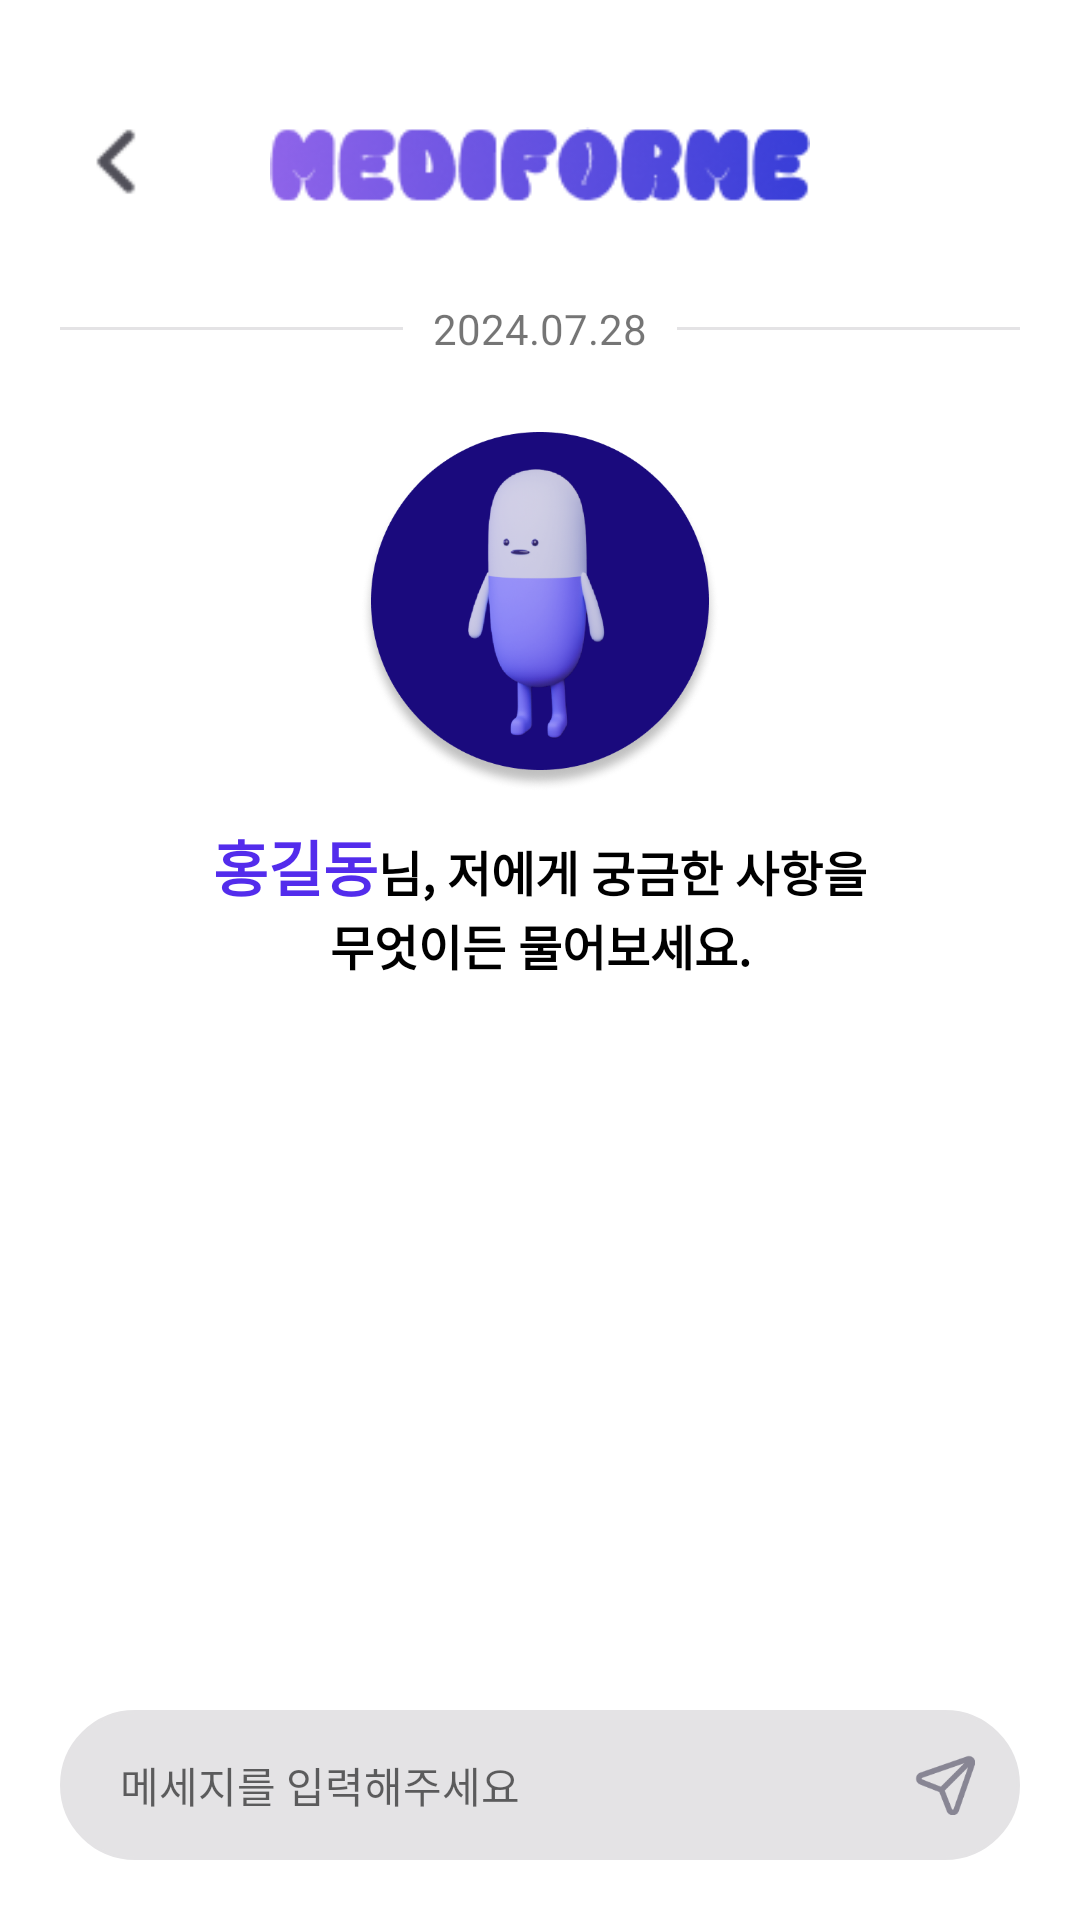

The Android layout XML behind this screen, and the referenced resources:
<!-- AndroidManifest.xml: application theme Theme.MediForMe -->
<!-- res/layout/fragment_chat.xml -->
<?xml version="1.0" encoding="utf-8"?>
<androidx.constraintlayout.widget.ConstraintLayout xmlns:android="http://schemas.android.com/apk/res/android"
    android:layout_width="match_parent"
    android:layout_height="match_parent"
    xmlns:app="http://schemas.android.com/apk/res-auto"
    android:background="@color/white">

    

    <ImageView
        android:id="@+id/how_today_backBtn_IV"
        android:layout_width="43dp"
        android:layout_height="43dp"
        app:layout_constraintStart_toStartOf="parent"
        app:layout_constraintTop_toTopOf="parent"
        android:src="@drawable/ic_back_btn"
        android:layout_marginStart="20dp"
        android:layout_marginTop="30dp"

        />

    <ImageView
        android:id="@+id/home_logo_IV"
        android:layout_width="180dp"
        android:layout_height="30dp"
        android:src="@drawable/ic_mediformelogo"
        app:layout_constraintTop_toTopOf="parent"
        android:layout_marginTop="40dp"
        app:layout_constraintStart_toStartOf="parent"
        app:layout_constraintEnd_toEndOf="parent"
        />

    <ScrollView
        android:layout_width="match_parent"
        android:layout_height="0dp"
        android:layout_marginTop="30dp"
        app:layout_constraintBottom_toTopOf="@id/message_LL"
        app:layout_constraintEnd_toEndOf="parent"
        app:layout_constraintHorizontal_bias="1.0"
        app:layout_constraintStart_toStartOf="parent"
        app:layout_constraintTop_toBottomOf="@+id/home_logo_IV"
        app:layout_constraintVertical_bias="0.0">

        <androidx.constraintlayout.widget.ConstraintLayout
            android:layout_width="wrap_content"
            android:layout_height="wrap_content">

            <LinearLayout
                android:id="@+id/chat_day_LL"
                android:layout_width="match_parent"
                android:layout_height="wrap_content"
                android:layout_marginStart="20dp"
                android:layout_marginEnd="20dp"
                android:gravity="center_vertical"
                android:orientation="horizontal"
                app:layout_constraintEnd_toEndOf="parent"
                app:layout_constraintStart_toStartOf="parent"
                app:layout_constraintTop_toTopOf="parent">

                <View
                    android:layout_width="0dp"
                    android:layout_height="1dp"
                    android:layout_weight="1"
                    android:background="@color/stroke" />

                <TextView
                    android:id="@+id/home_date"
                    android:layout_width="wrap_content"
                    android:layout_height="wrap_content"
                    android:paddingHorizontal="10dp"
                    android:text="2024.07.28"
                    android:textSize="14sp" />

                <View
                    android:layout_width="0dp"
                    android:layout_height="1dp"
                    android:layout_weight="1"
                    android:background="@color/stroke" />
            </LinearLayout>

            <ImageView
                android:id="@+id/chat_profile_IV"
                android:layout_width="120dp"
                android:layout_height="120dp"
                android:layout_marginTop="25dp"
                android:src="@drawable/ic_profile"
                app:layout_constraintEnd_toEndOf="parent"
                app:layout_constraintStart_toStartOf="parent"
                app:layout_constraintTop_toBottomOf="@+id/chat_day_LL" />

            <LinearLayout
                android:id="@+id/chat_text_LL"
                android:layout_width="wrap_content"
                android:layout_height="wrap_content"
                android:layout_marginTop="10dp"
                android:orientation="horizontal"
                app:layout_constraintEnd_toEndOf="parent"
                app:layout_constraintStart_toStartOf="parent"
                app:layout_constraintTop_toBottomOf="@+id/chat_profile_IV">

                <TextView
                    android:id="@+id/chat_name_TV"
                    android:layout_width="wrap_content"
                    android:layout_height="wrap_content"
                    android:layout_marginEnd="0dp"
                    android:text="홍길동"
                    android:textColor="@color/name"
                    android:textSize="20sp"
                    android:textStyle="bold" />

                <TextView
                    android:id="@+id/chat_text1_TV"
                    android:layout_width="wrap_content"
                    android:layout_height="wrap_content"
                    android:layout_marginStart="0dp"
                    android:text="님, 저에게 궁금한 사항을"
                    android:textColor="@color/black"
                    android:textSize="16sp"
                    android:textStyle="bold" />
            </LinearLayout>

            <TextView
                android:id="@+id/chat_text1_TV2"
                android:layout_width="wrap_content"
                android:layout_height="wrap_content"
                android:layout_marginStart="0dp"
                android:text="무엇이든 물어보세요."
                android:textColor="@color/black"
                android:textSize="16sp"
                android:textStyle="bold"
                app:layout_constraintEnd_toEndOf="parent"
                app:layout_constraintStart_toStartOf="parent"
                app:layout_constraintTop_toBottomOf="@+id/chat_text_LL" />
        </androidx.constraintlayout.widget.ConstraintLayout>
    </ScrollView>

    <LinearLayout
        android:id="@+id/message_LL"
        android:layout_width="match_parent"
        android:layout_height="50dp"
        app:layout_constraintStart_toStartOf="parent"
        app:layout_constraintEnd_toEndOf="parent"
        android:orientation="horizontal"
        app:layout_constraintBottom_toBottomOf="parent"
        android:layout_marginBottom="20dp">

        <androidx.constraintlayout.widget.ConstraintLayout
            android:layout_width="match_parent"
            android:layout_height="match_parent"
            android:background="@drawable/background_input_message"
            android:layout_marginStart="20dp"
            android:layout_marginEnd="20dp">
            <EditText
                android:id="@+id/send_ET"
                android:layout_marginStart="20dp"
                android:layout_width="0dp"
                android:layout_height="match_parent"
                app:layout_constraintStart_toStartOf="parent"
                app:layout_constraintEnd_toStartOf="@id/send_IV"
                android:layout_marginEnd="30dp"
                android:hint="메세지를 입력해주세요"
                android:textSize="14sp"
                android:background="@android:color/transparent"
                />
            <ImageView
                android:id="@+id/send_IV"
                android:layout_width="20dp"
                android:layout_height="20dp"
                android:src="@drawable/ic_send_btn"
                app:layout_constraintEnd_toEndOf="parent"
                app:layout_constraintTop_toTopOf="parent"
                app:layout_constraintBottom_toBottomOf="parent"
                android:layout_marginEnd="15dp"
                />

        </androidx.constraintlayout.widget.ConstraintLayout>
    </LinearLayout>
</androidx.constraintlayout.widget.ConstraintLayout>
<!-- resources referenced by this layout -->
<resources>
  <color name="black">#FF000000</color>
  <color name="name">#532CEC</color>
  <color name="stroke">#E4E3E5</color>
  <color name="white">#FFFFFFFF</color>
  <!-- drawable background_input_message (drawable) -->
  <?xml version="1.0" encoding="utf-8"?>
  <shape xmlns:android="http://schemas.android.com/apk/res/android"
      android:shape="rectangle" android:padding = "10dp">
      <solid android:color="#E4E3E5"></solid>
      <corners
          android:radius="30dp"></corners>
      <stroke android:width="1dp"
          android:color="#E4E3E5"></stroke>
  </shape>
  <!-- drawable ic_back_btn: png bitmap (drawable, 340 bytes) -->
  <!-- drawable ic_mediformelogo: png bitmap (drawable, 8063 bytes) -->
  <!-- drawable ic_profile: png bitmap (drawable, 94653 bytes) -->
  <!-- drawable ic_send_btn: png bitmap (drawable, 2215 bytes) -->
  <style name="Theme.MediForMe" parent="Base.Theme.MediForMe" />
  <style name="Base.Theme.MediForMe" parent="Theme.AppCompat.Light.NoActionBar">
          
          
          <item name="android:windowNoTitle">true</item>
          <item name="windowNoTitle">true</item>
          <item name="windowActionBar">false</item>
      </style>
</resources>
